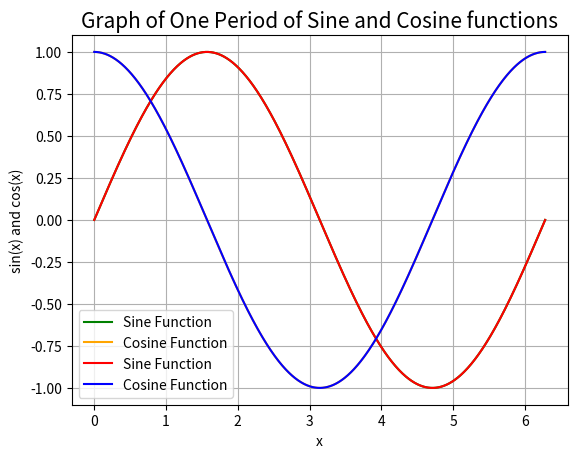

Python code for this plot:
# Federico Mecchia - CWID: 10456792

# FE 595

# Assignment 1



# Student: Federico Mecchia

# CWID: 104567592



# Course: FE 595 - Financial Technology

# Professor: Kenneth Blaney

# Spring 2020



# Assignment 1



# Academic Integrity

# The following pledge shall be written in full and signed by every student
# on all submitted work (including, but not limited to, homework, projects,
# lab reports, code, quizzes and exams) that is assigned by the course
# instructor.
# No work shall be graded unless the pledge is written in full and signed.

# I pledge my honor that I have abided by the Stevens Honor System.

# Signature: Federico Mecchia
# CWID: 10456792
# Date: 02/03/2020



# For "Assignment 1" I have come up with two possible
# solutions, identified by "Option 1" and "Option 2".



# Option 1



import numpy as np

import matplotlib.pyplot as plt

xop1 = np.linspace(0, 2*np.pi, num=500)

y1op1 = np.sin(xop1)

y2op1 = np.cos(xop1)

plt.plot(xop1, y1op1, 'green', label='Sine Function')

plt.plot(xop1, y2op1, 'orange', label='Cosine Function')

plt.grid('True')

plt.title('Graph of One Period of Sine and Cosine functions', fontsize=15)

plt.xlabel('x')

plt.ylabel('sin(x) and cos(x)')

plt.legend()

plt.show()



# Option 2



import numpy as np

import matplotlib.pyplot as plt

xop2 = np.arange(0, 2*np.pi, step=0.001)

y1op2 = np.sin(xop2)

y2op2 = np.cos(xop2)

plt.plot(xop2, y1op2, 'red', label='Sine Function')

plt.plot(xop2, y2op2, 'blue', label='Cosine Function')

plt.grid('True')

plt.title('Graph of One Period of Sine and Cosine functions', fontsize=15)

plt.xlabel('x')

plt.ylabel('sin(x) and cos(x)')

plt.legend()

plt.show()



# Comment

# First I import "numpy" and "matplotlib.pyplot".
# I then generate the values of "x", identified by "xop1" in "Option 1"
# and by "xop2" in "Option 2". I created "xop1" in "Option 1" and "xop2"
# in "Option 2" by using different methods. To this regard, in fact, I created
# "xop1" by using "np.linspace()" and by including in the brackets "0", which
# is the starting point, "2*np.pi", since I am interested in representing just
# one period of the Sine and Cosine functions, and "num=500", which represents
# the number of samples that have to be generated. For "Option 2", instead, I
# used "np.arange()" to create "xop2" and I included "0", which is the
# starting point, "2*np.pi", since I am interested in representing just one
# period of the Sine and Cosine functions, and "step=0.001".
# Furthermore, for both "Option 1" and "Option 2" I used "np.sin()" to take
# into consideration the Sine function (I thus created "y1op1" and "y1op2")
# and also "np.cos()" to take into consideration the Cosine function (I thus
# created "y2op1" and "y2op2").
# Moreover, I used "plt.plot()" to plot "xop1" and "y1op1" in "Option 1" and
# "xop2" and "y1op2" in "Option 2" and then I used again "plt.plot()" to plot
# "xop1" and "y2op1" in "Option 1" and "xop2" and "y2op2" in "Option 2"; I
# also selected the colors for "y1op1", "y2op1", "y1op2" and "y2op2" and I
# also added the corresponding labels.
# In addition to this, I also used "plt.grid()" and included "True" in the
# brackets to display the grid in the plot, "plt.title()" to add the
# title (I also selected the "fontsize"), "plt.xlabel()" to give a name to
# the "x-axis", "plt.ylabel()" to give a name to the "y-axis" and
# "plt.legend()" to display the legend.
# Lastly I used "plt.show()" to display the graphs.


